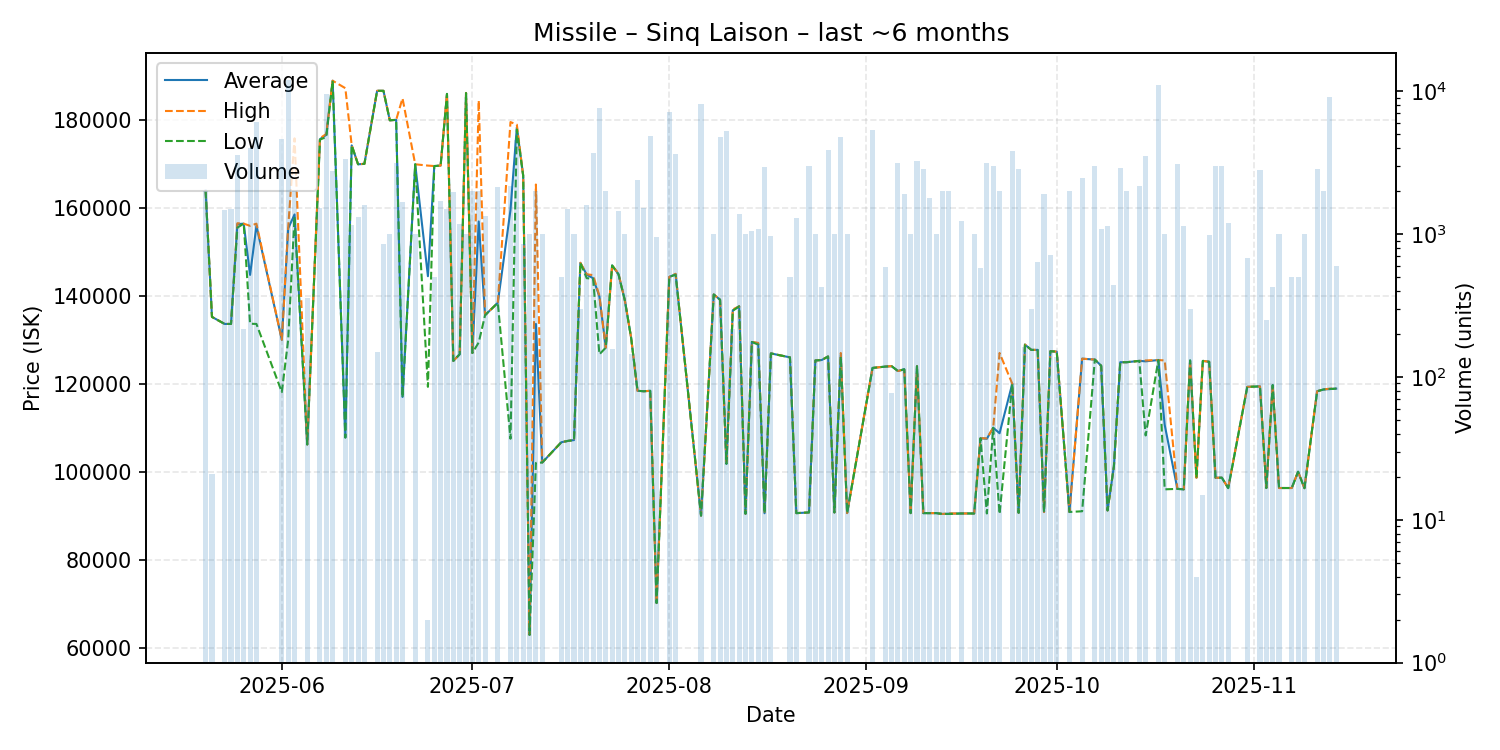

Values plotted in this chart, from the file beside it:
date, average, highest, lowest, order_count, volume
2025-05-20, 163900, 163900, 163900, 6, 2000
2025-05-21, 135200, 135200, 135200, 1, 21
2025-05-23, 133600, 133600, 133600, 3, 1466
2025-05-24, 133600, 133600, 133600, 3, 1500
2025-05-25, 156300, 156500, 155500, 8, 3600
2025-05-26, 156400, 156400, 156400, 2, 216
2025-05-27, 144750, 155900, 133650, 4, 4000
2025-05-28, 155900, 156400, 133600, 13, 6096
2025-06-01, 130000, 130000, 118100, 7, 4630
2025-06-02, 155300, 155600, 130000, 12, 12009
2025-06-03, 158500, 175800, 158000, 5, 2000
2025-06-05, 106200, 106200, 106200, 1, 357
2025-06-07, 175600, 175800, 175500, 6, 1531
2025-06-08, 176600, 176800, 176100, 21, 9534
2025-06-09, 188900, 188900, 188900, 7, 2764
2025-06-11, 107800, 187200, 107750, 6, 3336
2025-06-12, 174200, 174200, 174200, 2, 1156
2025-06-13, 169900, 169900, 169900, 4, 1310
2025-06-14, 170000, 170000, 170000, 5, 1592
2025-06-16, 186600, 186600, 186600, 1, 150
2025-06-17, 186600, 186600, 186600, 2, 850
2025-06-18, 179900, 179900, 179900, 2, 1000
2025-06-19, 180000, 180000, 180000, 4, 3164
2025-06-20, 117000, 184900, 116900, 7, 1690
2025-06-22, 169900, 169900, 169900, 4, 1000
2025-06-24, 144450, 169600, 119300, 2, 2
2025-06-25, 169500, 169500, 169500, 2, 500
2025-06-26, 169600, 169600, 169600, 6, 1710
2025-06-27, 185900, 185900, 185900, 2, 1500
2025-06-28, 125200, 125200, 125200, 5, 1973
2025-06-29, 126700, 126700, 126700, 2, 1178
2025-06-30, 186100, 186100, 186100, 3, 1000
2025-07-01, 127000, 127000, 127000, 3, 2000
2025-07-02, 156900, 184400, 129400, 3, 2000
2025-07-03, 135600, 135600, 135600, 5, 1330
2025-07-05, 138400, 138400, 138400, 5, 2150
2025-07-07, 159500, 179500, 107500, 8, 2160
2025-07-08, 178300, 178900, 177800, 6, 4539
2025-07-09, 167300, 167300, 167300, 2, 856
2025-07-10, 62910, 62910, 62910, 1, 1000
2025-07-11, 133600, 165300, 102000, 4, 2000
2025-07-12, 102100, 102100, 102100, 2, 1000
2025-07-15, 106700, 106700, 106700, 2, 500
2025-07-16, 107000, 107000, 107000, 3, 1500
2025-07-17, 107200, 107200, 107200, 2, 1000
2025-07-18, 147500, 147500, 147500, 2, 301
2025-07-19, 144800, 144900, 144000, 7, 1601
2025-07-20, 144000, 144700, 143900, 7, 3700
2025-07-21, 139800, 140000, 126700, 12, 7620
2025-07-22, 128200, 128200, 128200, 3, 2000
2025-07-23, 146900, 146900, 146900, 3, 158
2025-07-24, 144900, 145100, 144900, 4, 1459
2025-07-25, 139000, 139000, 139000, 4, 1000
2025-07-26, 130400, 130400, 130400, 1, 144
2025-07-27, 118400, 118400, 118400, 5, 2400
2025-07-28, 118300, 118300, 118300, 3, 1536
2025-07-29, 118400, 118400, 118400, 4, 4854
2025-07-30, 70150, 70150, 70150, 2, 948
2025-08-01, 144300, 144300, 144300, 9, 7146
2025-08-02, 144900, 145000, 144800, 7, 3664
... 79 more rows
